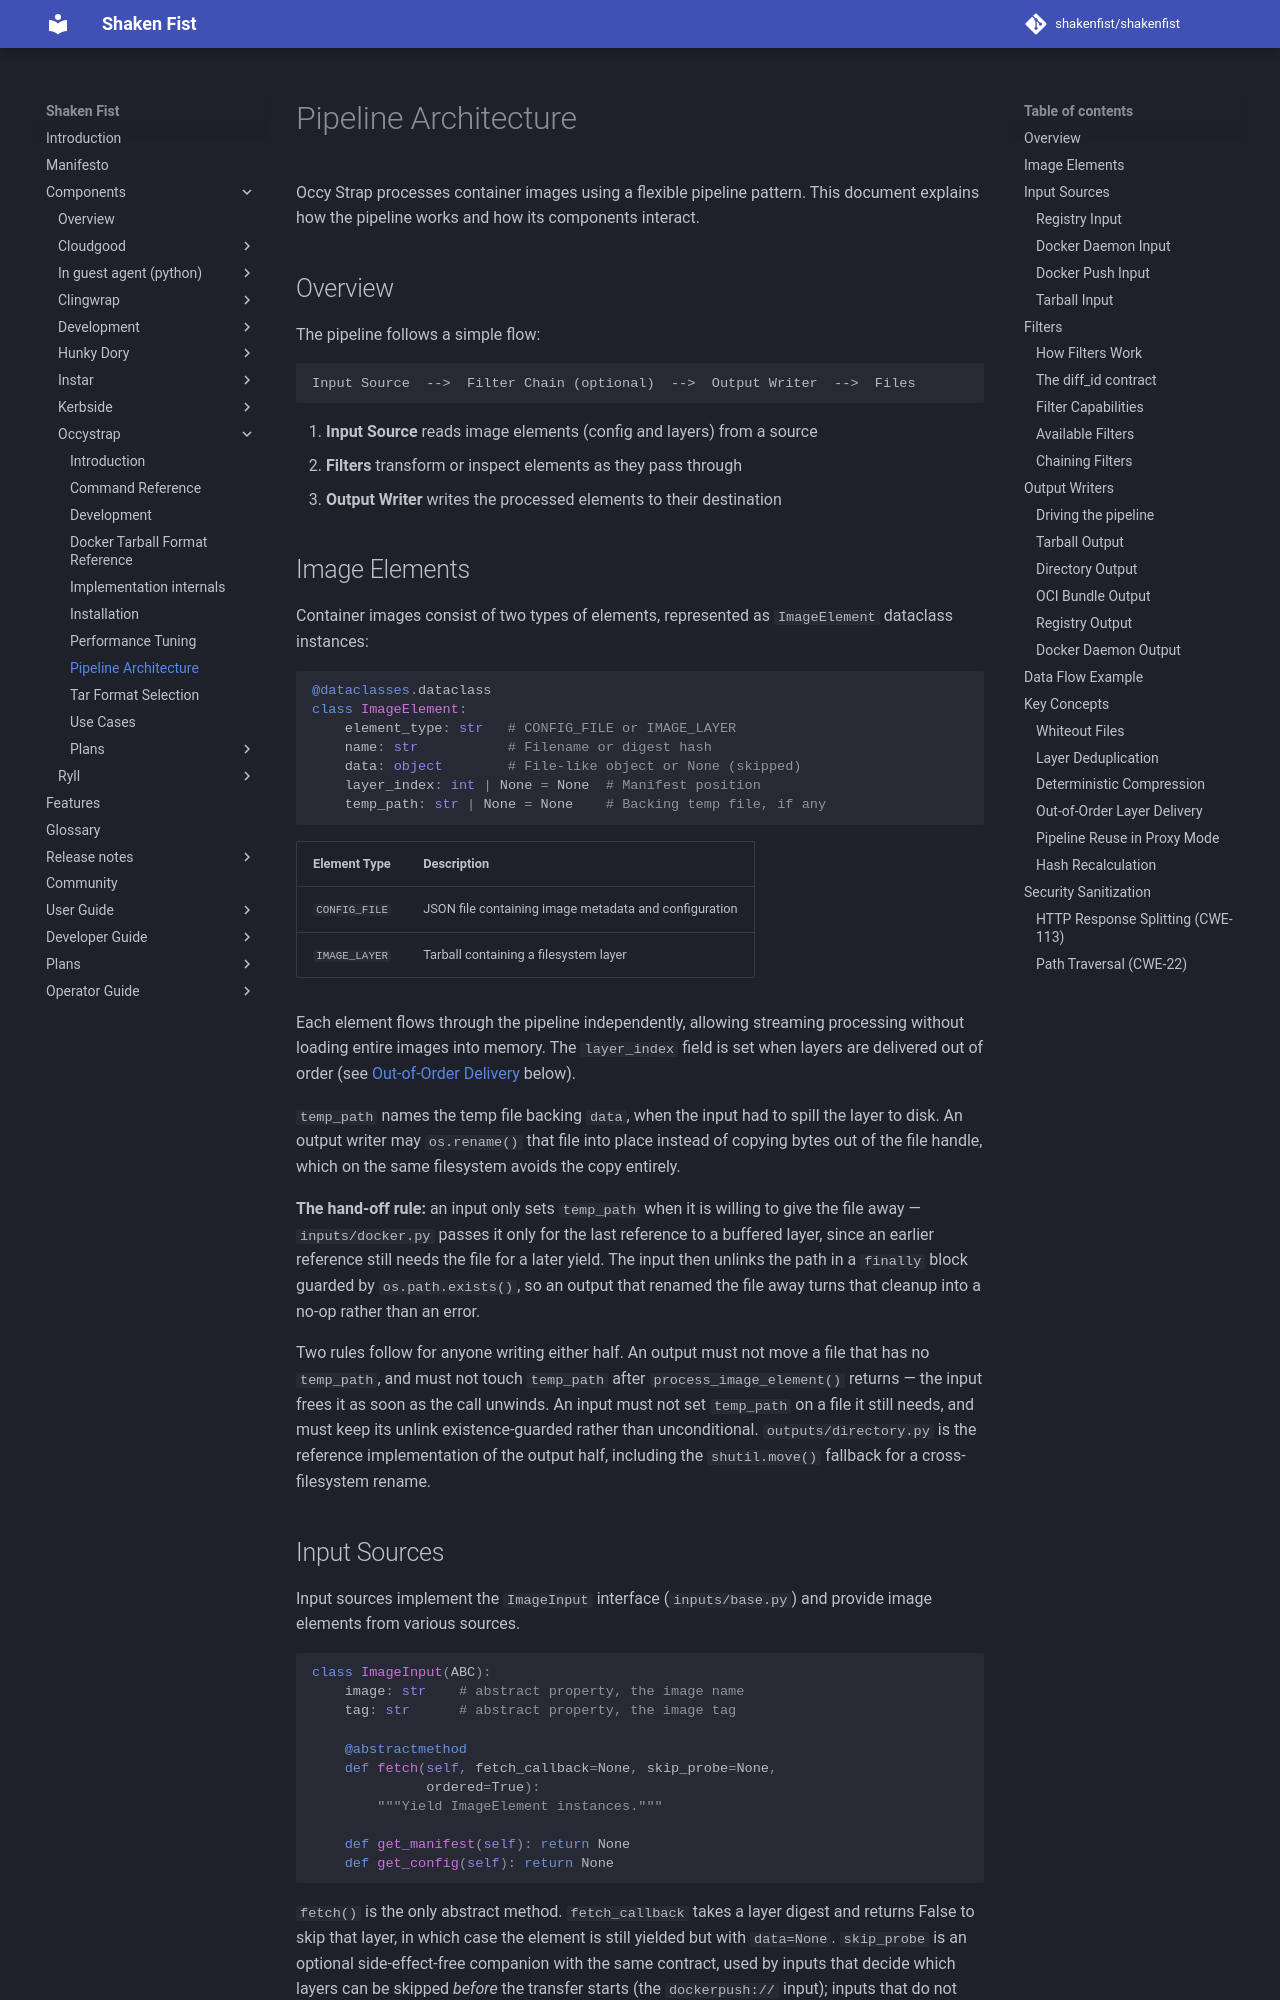

repository: shakenfist/shakenfist · page: components/occystrap/pipeline/index.html · generator: mkdocs

# Pipeline Architecture

Occy Strap processes container images using a flexible pipeline pattern. This
document explains how the pipeline works and how its components interact.

## Overview

The pipeline follows a simple flow:

```
Input Source  -->  Filter Chain (optional)  -->  Output Writer  -->  Files
```

1. **Input Source** reads image elements (config and layers) from a source
2. **Filters** transform or inspect elements as they pass through
3. **Output Writer** writes the processed elements to their destination

## Image Elements

Container images consist of two types of elements, represented as
`ImageElement` dataclass instances:

```python
@dataclasses.dataclass
class ImageElement:
    element_type: str   # CONFIG_FILE or IMAGE_LAYER
    name: str           # Filename or digest hash
    data: object        # File-like object or None (skipped)
    layer_index: int | None = None  # Manifest position
    temp_path: str | None = None    # Backing temp file, if any
```

| Element Type | Description |
|--------------|-------------|
| `CONFIG_FILE` | JSON file containing image metadata and configuration |
| `IMAGE_LAYER` | Tarball containing a filesystem layer |

Each element flows through the pipeline independently, allowing streaming
processing without loading entire images into memory. The `layer_index`
field is set when layers are delivered out of order (see
[Out-of-Order Delivery](#out-of-order-layer-delivery) below).

`temp_path` names the temp file backing `data`, when the input had to spill
the layer to disk. An output writer may `os.rename()` that file into place
instead of copying bytes out of the file handle, which on the same
filesystem avoids the copy entirely.

**The hand-off rule:** an input only sets `temp_path` when it is willing to
give the file away — `inputs/docker.py` passes it only for the last
reference to a buffered layer, since an earlier reference still needs the
file for a later yield. The input then unlinks the path in a `finally`
block guarded by `os.path.exists()`, so an output that renamed the file
away turns that cleanup into a no-op rather than an error.

Two rules follow for anyone writing either half. An output must not move a
file that has no `temp_path`, and must not touch `temp_path` after
`process_image_element()` returns — the input frees it as soon as the call
unwinds. An input must not set `temp_path` on a file it still needs, and
must keep its unlink existence-guarded rather than unconditional.
`outputs/directory.py` is the reference implementation of the output half,
including the `shutil.move()` fallback for a cross-filesystem rename.
